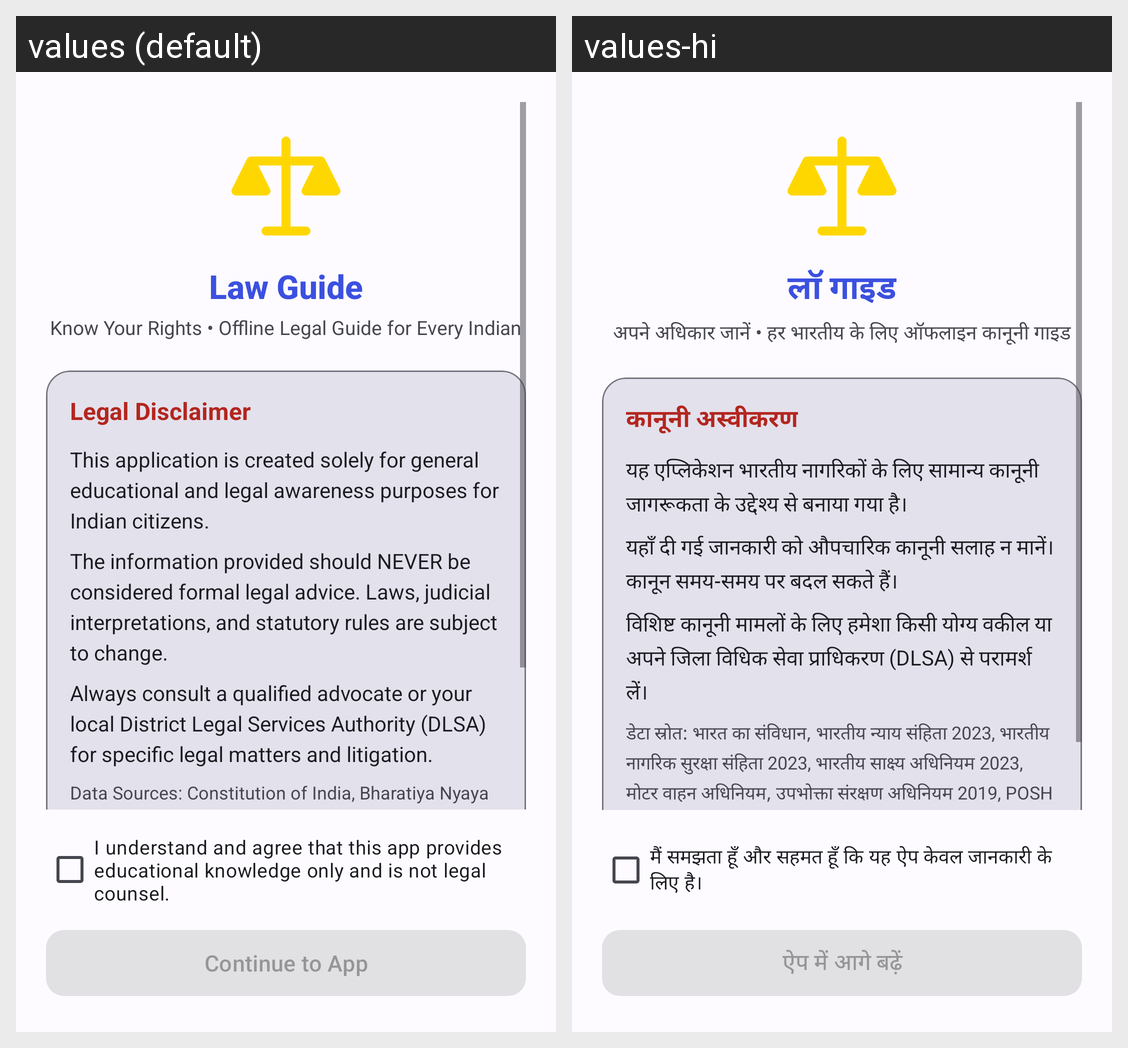

The same Android screen rendered under two of its app's locales, left to right. List the strings drawn on it with the default value and each locale's translation.
Android screen res/layout/activity_disclaimer.xml rendered under 2 locales, left to right: values (default), values-hi. Device: Nexus 5 (rendered at 1080×1920; each locale shown at half size, 540×960, under a caption strip naming it); theme Theme.IndianLawGuide.
Strings drawn on this screen, with the default value and each locale's value (text and hints the layout hard-codes, and strings that could not be matched under every locale, appear in the picture but are not listed):

app_name
  values: Law Guide
  values-hi: लॉ गाइड

tagline
  values: Know Your Rights • Offline Legal Guide for Every Indian
  values-hi: अपने अधिकार जानें • हर भारतीय के लिए ऑफलाइन कानूनी गाइड

disclaimer_title
  values: Legal Disclaimer
  values-hi: कानूनी अस्वीकरण

disclaimer_body_1
  values: This application is created solely for general educational and legal awareness purposes for Indian citizens.
  values-hi: यह एप्लिकेशन भारतीय नागरिकों के लिए सामान्य कानूनी जागरूकता के उद्देश्य से बनाया गया है।

disclaimer_body_2
  values: The information provided should NEVER be considered formal legal advice. Laws, judicial interpretations, and statutory rules are subject to change.
  values-hi: यहाँ दी गई जानकारी को औपचारिक कानूनी सलाह न मानें। कानून समय-समय पर बदल सकते हैं।

disclaimer_body_3
  values: Always consult a qualified advocate or your local District Legal Services Authority (DLSA) for specific legal matters and litigation.
  values-hi: विशिष्ट कानूनी मामलों के लिए हमेशा किसी योग्य वकील या अपने जिला विधिक सेवा प्राधिकरण (DLSA) से परामर्श लें।

app_data_sources
  values: Data Sources: Constitution of India, Bharatiya Nyaya Sanhita 2023, Bharatiya Nagarik Suraksha Sanhita 2023, Bharatiya Sakshya Adhiniyam 2023, Motor Vehicles Act, Consumer Protection Act 2019, POSH Act 2013, Model Tenancy Act, and Supreme Court of India landmark judgments.
  values-hi: डेटा स्रोत: भारत का संविधान, भारतीय न्याय संहिता 2023, भारतीय नागरिक सुरक्षा संहिता 2023, भारतीय साक्ष्य अधिनियम 2023, मोटर वाहन अधिनियम, उपभोक्ता संरक्षण अधिनियम 2019, POSH अधिनियम 2013, और सर्वोच्च न्यायालय के ऐतिहासिक निर्णय।

disclaimer_checkbox
  values: I understand and agree that this app provides educational knowledge only and is not legal counsel.
  values-hi: मैं समझता हूँ और सहमत हूँ कि यह ऐप केवल जानकारी के लिए है।

btn_continue
  values: Continue to App
  values-hi: ऐप में आगे बढ़ें
